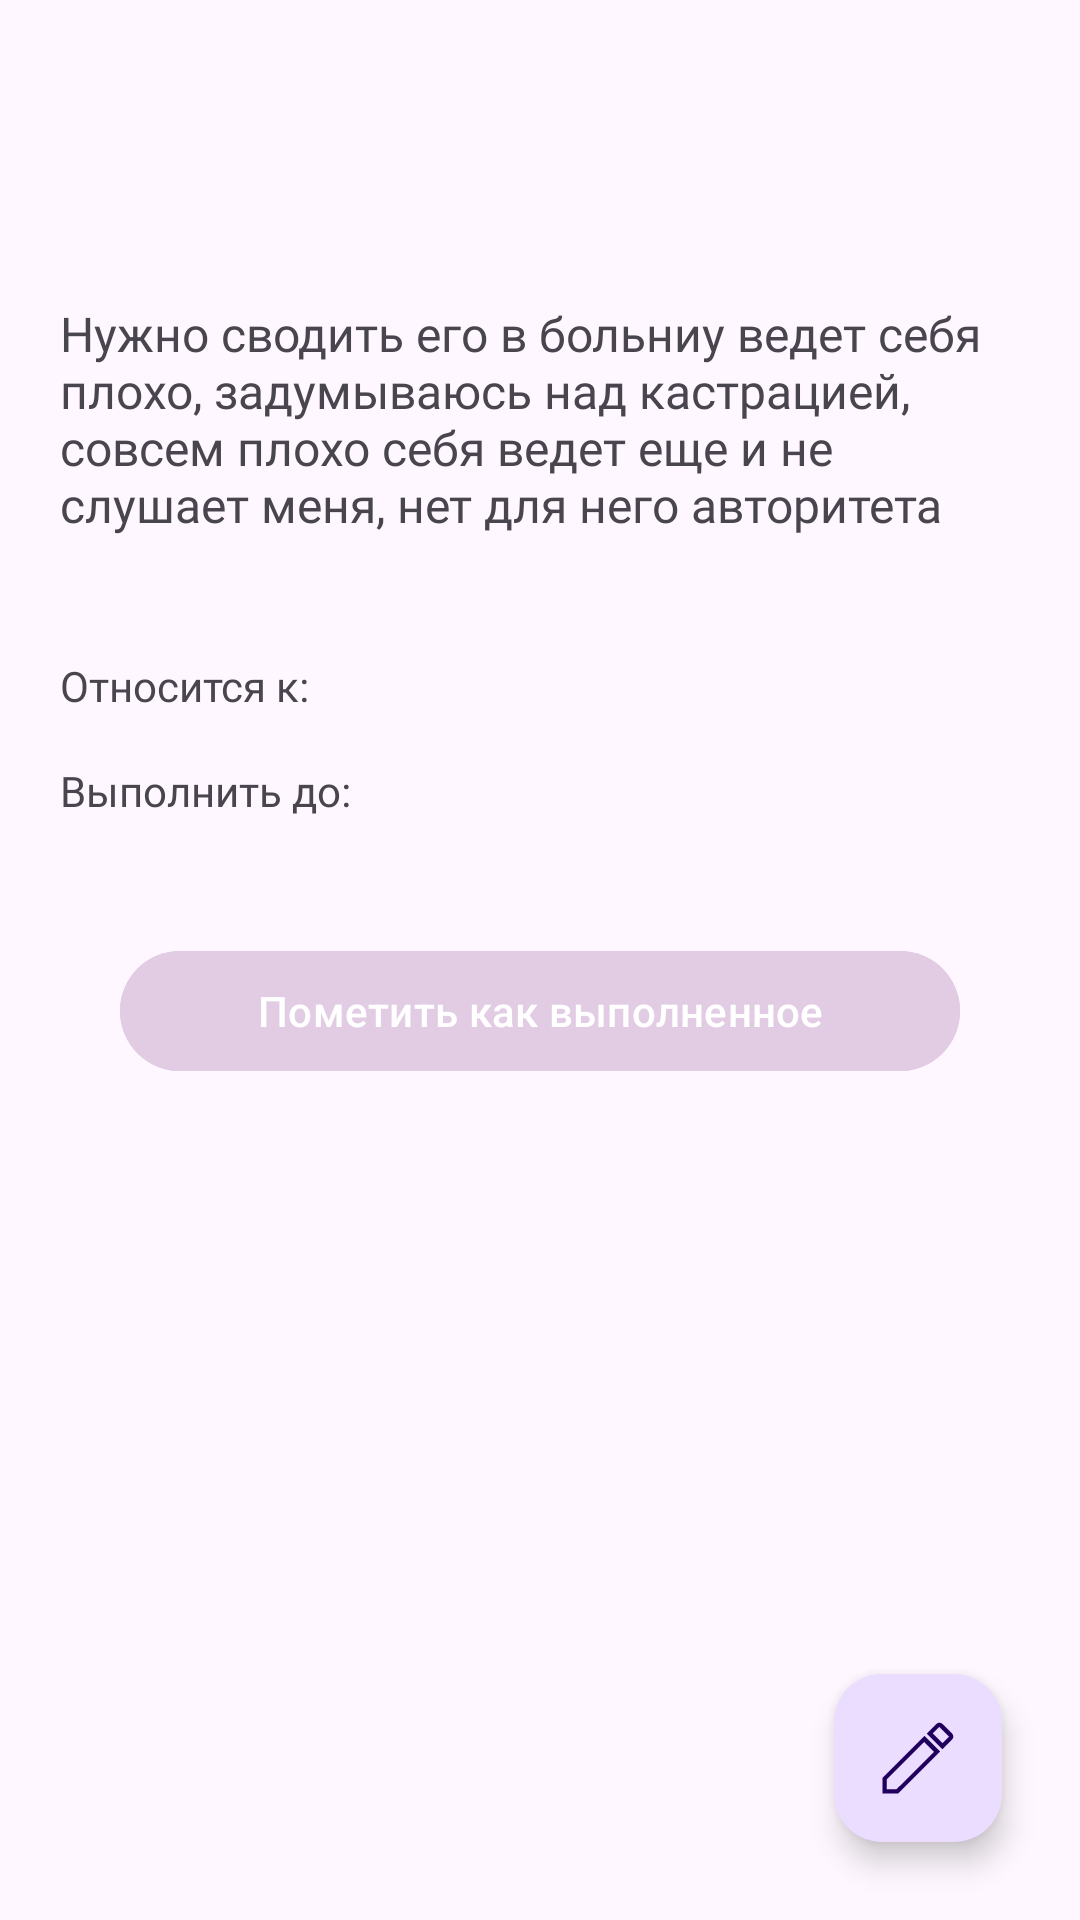

Layout XML and referenced resources for this Android screen:
<!-- AndroidManifest.xml: application theme Theme.MyPet -->
<!-- res/layout/fragment_detail_task.xml -->
<?xml version="1.0" encoding="utf-8"?>
<androidx.constraintlayout.widget.ConstraintLayout xmlns:android="http://schemas.android.com/apk/res/android"
    xmlns:app="http://schemas.android.com/apk/res-auto"
    xmlns:tools="http://schemas.android.com/tools"
    android:layout_width="match_parent"
    android:layout_height="match_parent"
    tools:context=".ui.detailTaskFragment.DetailTaskFragment">

    <Toolbar
        app:layout_constraintTop_toTopOf="parent"
        android:id="@+id/toolbar"
        android:layout_width="match_parent"
        android:layout_height="wrap_content"
        android:elevation="10dp">

        <ImageView
            android:id="@+id/back_btn"
            android:layout_width="wrap_content"
            android:layout_height="wrap_content"
            android:padding="10dp"
            android:src="@drawable/ic_arrow_back" />
    </Toolbar>

    <TextView
        android:id="@+id/title_tv"
        android:layout_width="match_parent"
        android:layout_height="wrap_content"
        android:fontFamily="@font/inter"
        android:gravity="center_horizontal"
        android:textColor="@color/black"
        android:textSize="18sp"
        app:layout_constraintEnd_toEndOf="parent"
        app:layout_constraintStart_toStartOf="parent"
        app:layout_constraintTop_toBottomOf="@id/toolbar"
        tools:text="Сводить к ветеринару" />

    <TextView
        android:id="@+id/describe_tv"
        android:layout_width="match_parent"
        android:layout_height="wrap_content"
        android:layout_marginHorizontal="20dp"
        android:layout_marginTop="20dp"
        android:fontFamily="@font/itim"
        android:text="@string/describe_example"
        android:textSize="16sp"
        app:layout_constraintTop_toBottomOf="@id/title_tv" />

    <TextView
        android:id="@+id/applies_tv"
        android:layout_width="wrap_content"
        android:layout_height="wrap_content"
        android:layout_marginTop="40dp"
        android:fontFamily="@font/itim"
        android:text="@string/accep"
        app:layout_constraintStart_toStartOf="@id/describe_tv"
        app:layout_constraintTop_toBottomOf="@id/describe_tv" />

    <TextView
        android:id="@+id/petName_tv"
        android:layout_width="wrap_content"
        android:layout_height="wrap_content"
        android:layout_marginStart="8dp"
        android:fontFamily="@font/itim"
        tools:text="@string/name"
        android:textColor="@color/intteractive_text"
        app:layout_constraintStart_toEndOf="@id/applies_tv"
        app:layout_constraintTop_toTopOf="@id/applies_tv" />

    <TextView
        android:id="@+id/deadline_tv"
        android:layout_width="wrap_content"
        android:layout_marginTop="16dp"
        android:layout_height="wrap_content"
        android:fontFamily="@font/itim"
        android:text="Выполнить до:"
        app:layout_constraintStart_toStartOf="@id/describe_tv"
        app:layout_constraintTop_toBottomOf="@id/applies_tv" />

    <TextView
        android:id="@+id/date_tv"
        android:layout_width="wrap_content"
        android:layout_height="wrap_content"
        android:layout_marginStart="8dp"
        android:fontFamily="@font/itim"
        tools:text="22.02.2023"
        android:textColor="@color/intteractive_text"
        app:layout_constraintStart_toEndOf="@id/deadline_tv"
        app:layout_constraintTop_toTopOf="@id/deadline_tv" />

    <com.google.android.material.button.MaterialButton
        android:layout_width="match_parent"
        android:layout_height="wrap_content"
        android:text="Пометить как выполненное"
        android:layout_marginTop="40dp"
        android:backgroundTint="@color/background"
        android:layout_marginHorizontal="40dp"
        app:layout_constraintTop_toBottomOf="@id/deadline_tv" />

    <com.google.android.material.floatingactionbutton.FloatingActionButton
        android:id="@+id/add_btn"
        android:layout_width="wrap_content"
        android:layout_height="wrap_content"
        android:layout_margin="26dp"
        android:src="@drawable/ic_refactor"
        app:layout_constraintBottom_toBottomOf="parent"
        app:layout_constraintEnd_toEndOf="parent" />
</androidx.constraintlayout.widget.ConstraintLayout>
<!-- resources referenced by this layout -->
<resources>
  <color name="background">#E1CCE4</color>
  <color name="black">#FF000000</color>
  <color name="intteractive_text">#4B36C8</color>
  <!-- drawable ic_refactor (drawable) -->
  <vector xmlns:android="http://schemas.android.com/apk/res/android"
      android:width="36dp"
      android:height="36dp"
      android:viewportWidth="36"
      android:viewportHeight="36">
    <path
        android:pathData="M35.063,8.75L30.188,13.604L22.375,5.792L27.25,0.938C28.063,0.125 29.417,0.125 30.188,0.938L35.063,5.813C35.875,6.583 35.875,7.938 35.063,8.75ZM0.25,27.938L21.208,6.958L29.021,14.771L8.063,35.75H0.25V27.938ZM28.625,2.5L25.417,5.708L30.292,10.583L33.5,7.375L28.625,2.5ZM26,14.917L21.083,10L2.333,28.792V33.667H7.208L26,14.917Z"
        android:fillColor="#000000"/>
  </vector>
  <string name="accep">Относится к:</string>
  <string name="describe_example">Нужно сводить его в больниу ведет себя плохо, задумываюсь над кастрацией, совсем плохо себя ведет еще и не слушает меня, нет для него авторитета</string>
  <string name="name">Паша</string>
  <style name="Theme.MyPet" parent="Base.Theme.MyPet" />
  <style name="Base.Theme.MyPet" parent="Theme.Material3.DayNight.NoActionBar">
          
          
  
          <item name="android:statusBarColor">@color/background</item>
          <item name="android:windowLightStatusBar">true</item>
  
      </style>
</resources>
